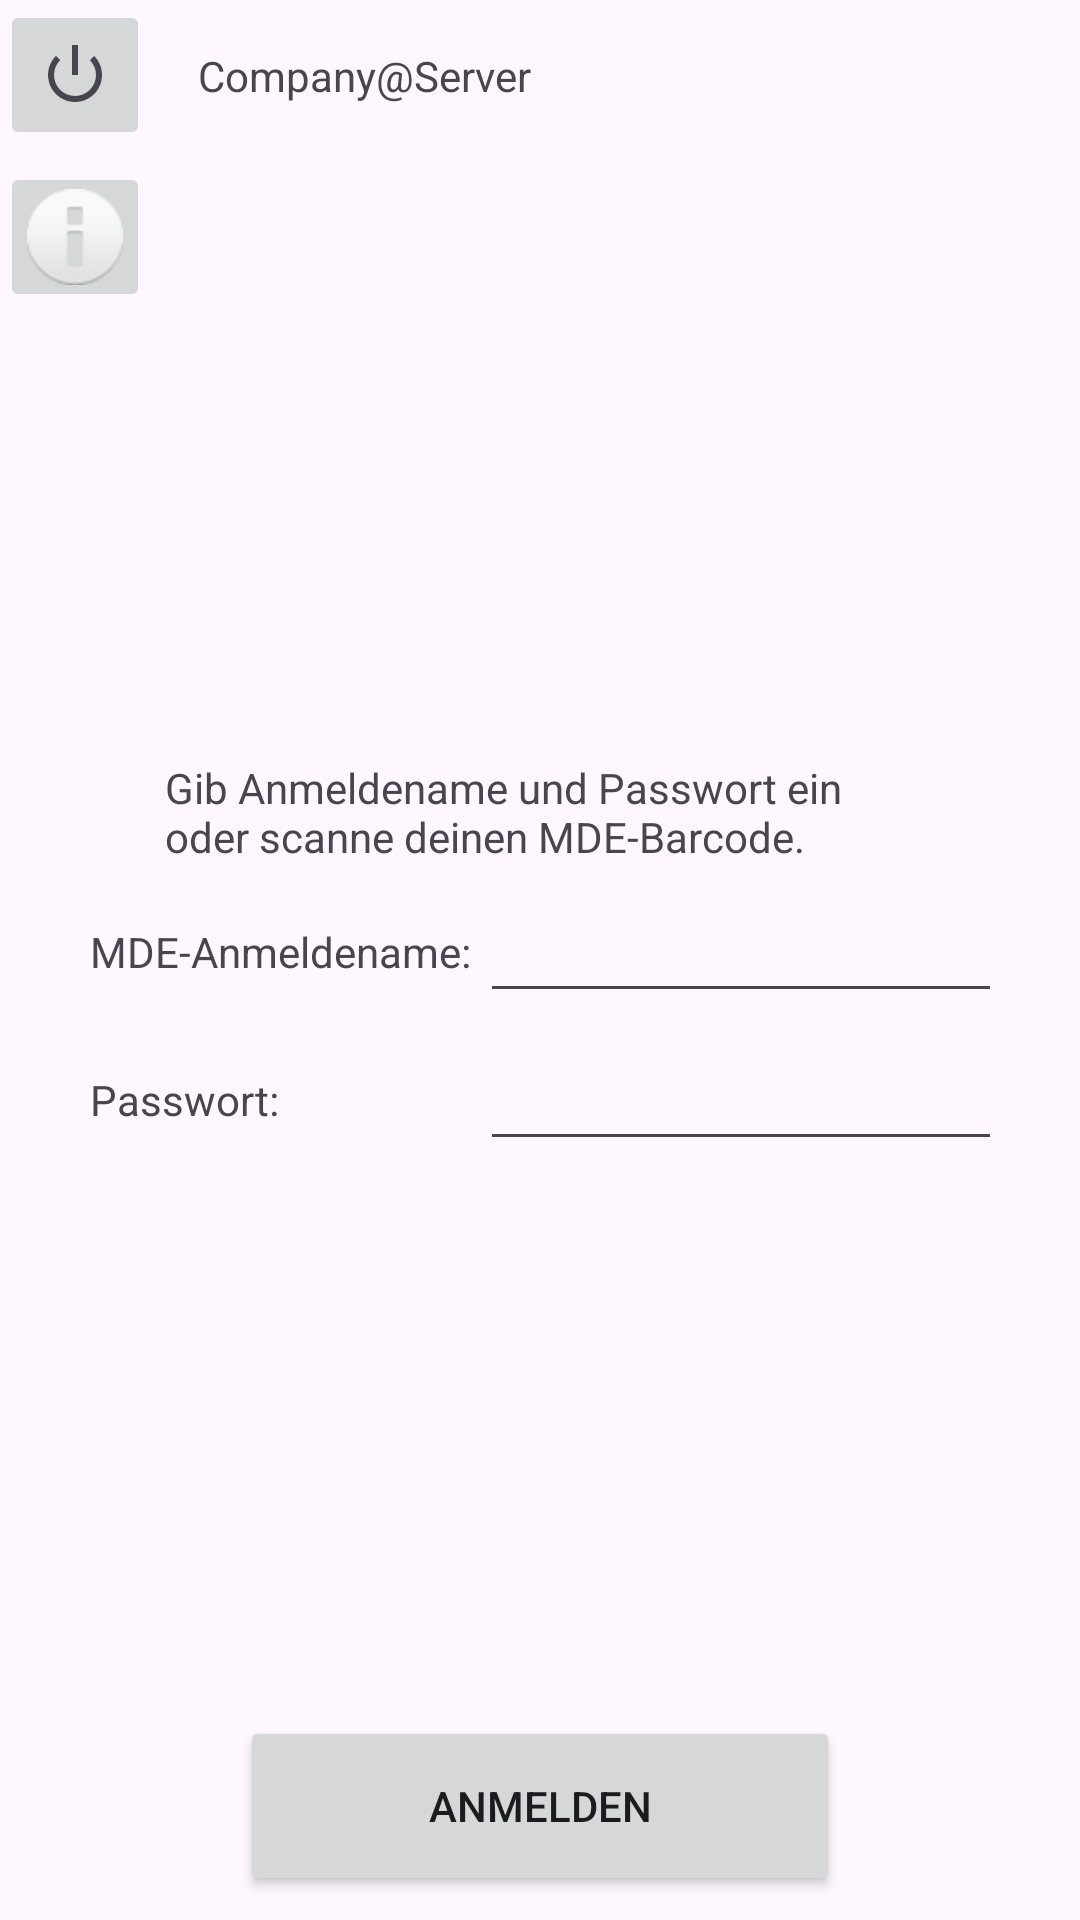

Write the Android layout XML for this screen, with the resource values it uses.
<!-- AndroidManifest.xml: application theme Theme.MDE2026 -->
<!-- res/layout/activity_login.xml -->
<?xml version="1.0" encoding="utf-8"?>
<androidx.constraintlayout.widget.ConstraintLayout xmlns:android="http://schemas.android.com/apk/res/android"
		xmlns:app="http://schemas.android.com/apk/res-auto"
		xmlns:tools="http://schemas.android.com/tools"
		android:id="@+id/LyoMain"
		android:layout_width="match_parent"
		android:layout_height="match_parent">


	
	<TextView
			android:id="@+id/LbConnection"
			android:layout_width="0dp"
			android:layout_height="wrap_content"
			android:layout_marginStart="16dp"
			android:layout_marginEnd="8dp"
			android:text="Company@Server"
			app:layout_constraintBottom_toBottomOf="@+id/BtnCloseConnection"
			app:layout_constraintEnd_toEndOf="parent"
			app:layout_constraintStart_toEndOf="@+id/BtnCloseConnection"
			app:layout_constraintTop_toTopOf="@+id/BtnCloseConnection" />

	<ImageButton
			android:id="@+id/BtnCloseConnection"
			android:layout_width="50dp"
			android:layout_height="50dp"
			android:text="Verbindung schließen"
			app:layout_constraintStart_toStartOf="parent"
			app:layout_constraintTop_toTopOf="parent"
			app:srcCompat="@android:drawable/ic_lock_power_off" />

	<androidx.constraintlayout.widget.ConstraintLayout
			android:id="@+id/BoxLogin"
			android:layout_width="@dimen/loginBoxWidth"
			android:layout_height="wrap_content"
			app:layout_constraintBottom_toBottomOf="parent"
			app:layout_constraintEnd_toEndOf="parent"
			app:layout_constraintStart_toStartOf="parent"
			app:layout_constraintTop_toTopOf="parent">


		
		<TextView
				android:id="@+id/LbDescription"
				android:layout_width="@dimen/loginHeaderWidth"
				android:layout_height="wrap_content"
				android:text="Gib Anmeldename und Passwort ein oder scanne deinen MDE-Barcode."
				app:layout_constraintEnd_toEndOf="parent"
				app:layout_constraintStart_toStartOf="parent"
				app:layout_constraintTop_toTopOf="parent" />

		
		<TextView
				android:id="@+id/LbUserName"
				android:layout_width="@dimen/loginCaptionWidth"
				android:layout_height="wrap_content"
				android:layout_marginTop="8dp"
				android:text="MDE-Anmeldename:"
				app:layout_constraintBottom_toBottomOf="@id/EdUserName"
				app:layout_constraintStart_toStartOf="parent"
				app:layout_constraintTop_toBottomOf="@id/LbDescription" />

		<EditText
				android:id="@+id/EdUserName"
				android:layout_width="@dimen/loginEditWidth"
				android:layout_height="wrap_content"
				android:layout_marginTop="8dp"
				android:inputType="text"
				app:layout_constraintStart_toEndOf="@id/LbUserName"
				app:layout_constraintTop_toBottomOf="@id/LbDescription" />

		
		<TextView
				android:id="@+id/LbPwd"
				android:layout_width="@dimen/loginCaptionWidth"
				android:layout_height="wrap_content"
				android:layout_marginTop="8dp"
				android:text="Passwort:"
				app:layout_constraintBottom_toBottomOf="@id/EdPwd"
				app:layout_constraintStart_toStartOf="parent"
				app:layout_constraintTop_toBottomOf="@id/EdUserName" />

		<EditText
				android:id="@+id/EdPwd"
				android:layout_width="@dimen/loginEditWidth"
				android:layout_height="wrap_content"
				android:layout_marginTop="8dp"
				android:ems="10"
				android:inputType="textPassword"
				app:layout_constraintStart_toEndOf="@id/LbPwd"
				app:layout_constraintTop_toBottomOf="@id/EdUserName" />

	</androidx.constraintlayout.widget.ConstraintLayout>

	<Button
			android:id="@+id/BtnLogin"
			android:layout_width="200dp"
			android:layout_height="60dp"
			android:layout_marginBottom="8dp"
			android:onClick="OnClickBtnLogin"
			android:text="Anmelden"
			app:layout_constraintBottom_toBottomOf="parent"
			app:layout_constraintEnd_toEndOf="parent"
			app:layout_constraintStart_toStartOf="parent" />

	<ImageButton
			android:id="@+id/BtnInfo"
			android:layout_width="50dp"
			android:layout_height="50dp"
			android:layout_marginTop="4dp"
			app:layout_constraintEnd_toEndOf="@+id/BtnCloseConnection"
			app:layout_constraintHorizontal_bias="0.0"
			app:layout_constraintStart_toStartOf="@+id/BtnCloseConnection"
			app:layout_constraintTop_toBottomOf="@+id/BtnCloseConnection"
			app:srcCompat="@android:drawable/ic_dialog_info" />


</androidx.constraintlayout.widget.ConstraintLayout>
<!-- resources referenced by this layout -->
<resources>
  <dimen name="loginBoxWidth">300dp</dimen>
  <dimen name="loginCaptionWidth">130dp</dimen>
  <dimen name="loginEditWidth">200dp</dimen>
  <dimen name="loginHeaderWidth">250dp</dimen>
  <style name="Theme.MDE2026" parent="Theme.Material3.DayNight.NoActionBar" />
</resources>
